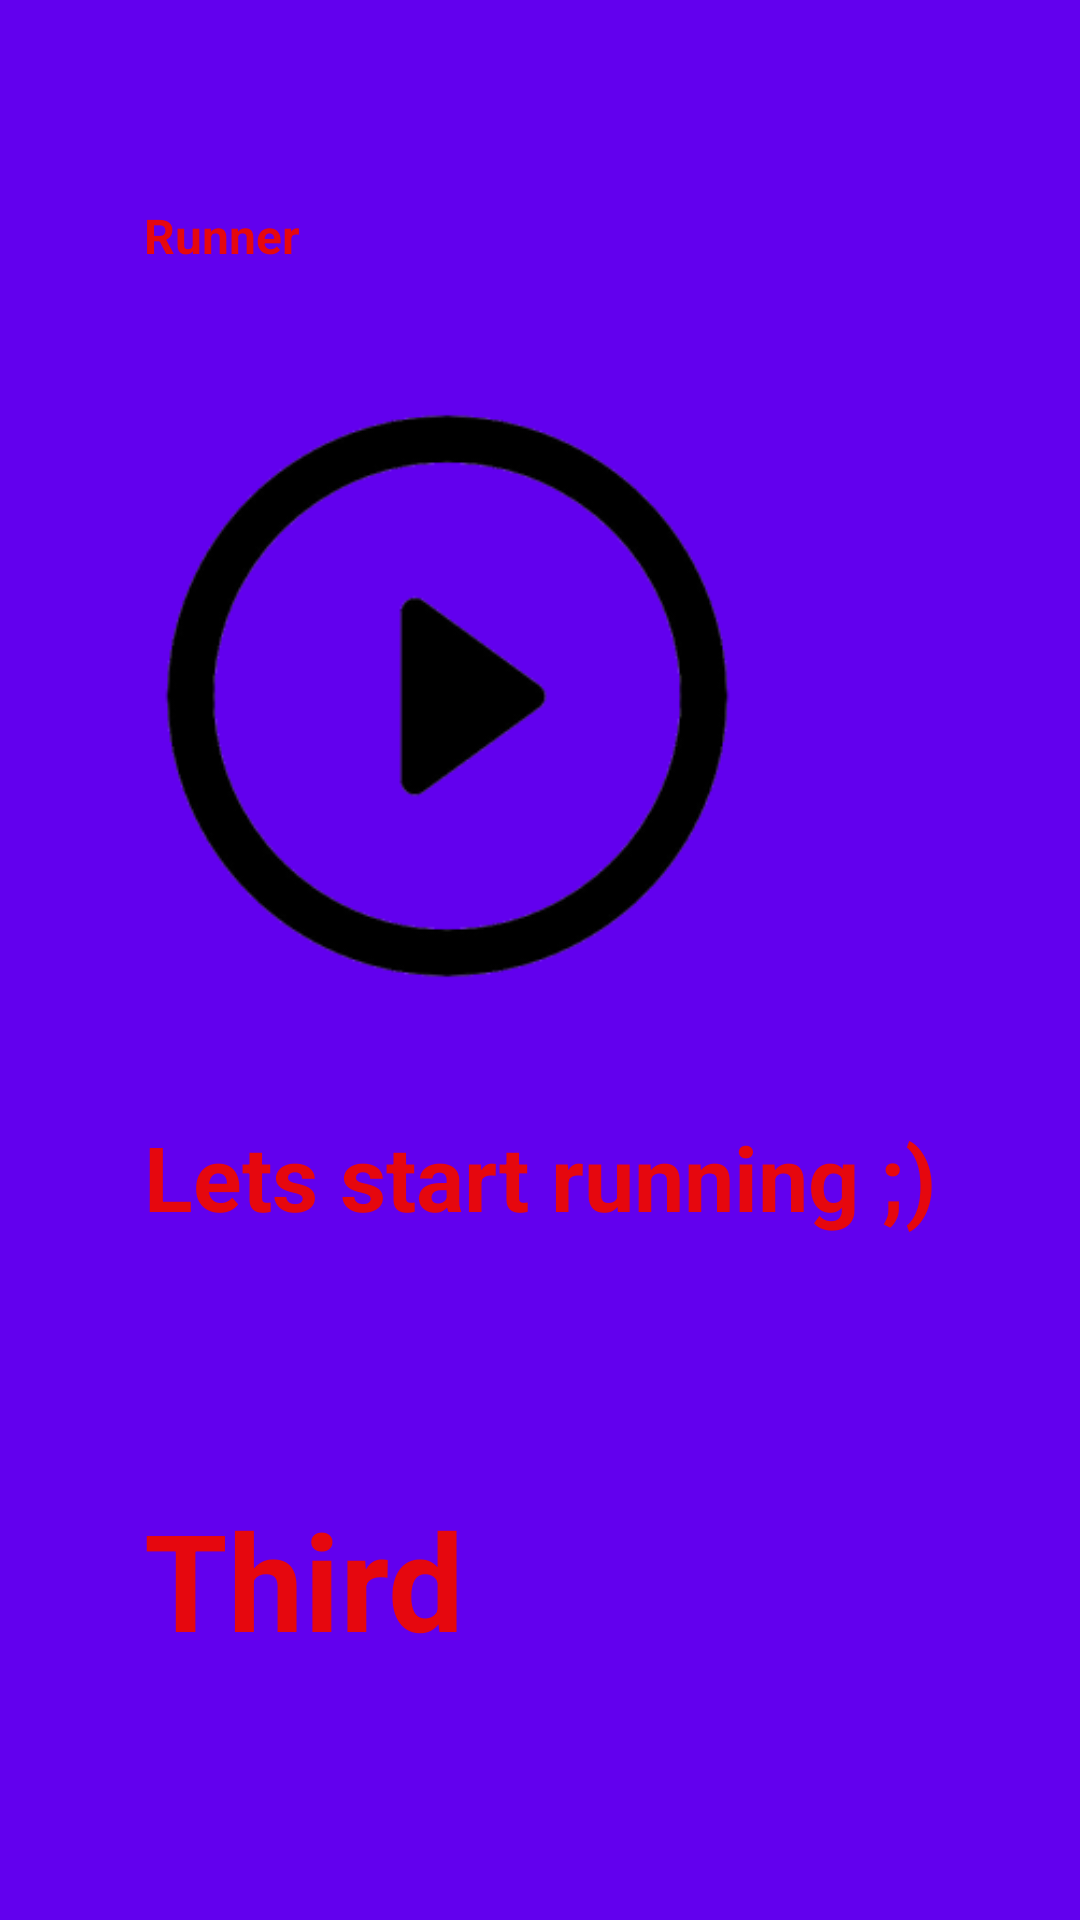

Reconstruct the res/layout file that produces this screen, plus the resources it refers to.
<!-- AndroidManifest.xml: application theme Theme.Runner -->
<!-- res/layout/fragment_third.xml -->
<androidx.constraintlayout.widget.ConstraintLayout xmlns:android="http://schemas.android.com/apk/res/android"
    xmlns:app="http://schemas.android.com/apk/res-auto"
    xmlns:tools="http://schemas.android.com/tools"
    android:layout_width="match_parent"
    android:layout_height="match_parent"
    tools:context="fragments.StartRunningFragment"
    android:background="@color/purple_500">

    <ImageView
        android:id="@+id/first_fragment_text"
        android:layout_width="200dp"
        android:layout_height="200dp"
        android:src="@drawable/play"
        app:layout_constraintBottom_toBottomOf="parent"
        app:layout_constraintEnd_toEndOf="parent"
        app:layout_constraintHorizontal_bias="0.3"
        app:layout_constraintStart_toStartOf="parent"
        app:layout_constraintTop_toTopOf="parent"
        app:layout_constraintVertical_bias="0.3" />

    <TextView
        android:id="@+id/name"
        android:layout_width="wrap_content"
        android:layout_height="wrap_content"
        android:layout_marginTop="25dp"
        android:elevation="3dp"
        android:shadowColor="@color/black"
        android:text="Runner"
        android:textColor="@color/menuRed"
        android:textSize="16sp"
        android:textStyle="bold"
        app:layout_constraintBottom_toTopOf="@+id/first_fragment_text"
        app:layout_constraintEnd_toEndOf="parent"
        app:layout_constraintHorizontal_bias="0"
        app:layout_constraintStart_toStartOf="@+id/first_fragment_text"
        app:layout_constraintTop_toTopOf="parent" />

    <TextView
        android:id="@+id/name2"
        android:layout_width="wrap_content"
        android:layout_height="wrap_content"
        android:elevation="3dp"
        android:layout_marginTop="40dp"
        android:shadowColor="@color/black"
        android:text="Lets start running ;)"
        android:textColor="@color/menuRed"
        android:textSize="30sp"
        android:textStyle="bold"
        app:layout_constraintBottom_toBottomOf="parent"
        app:layout_constraintEnd_toEndOf="parent"
        app:layout_constraintHorizontal_bias="0"
        app:layout_constraintVertical_bias="0"
        app:layout_constraintStart_toStartOf="@+id/first_fragment_text"
        app:layout_constraintTop_toBottomOf="@+id/first_fragment_text" />

    <TextView
        android:id="@+id/placeHolder"
        android:layout_width="wrap_content"
        android:layout_height="wrap_content"
        android:elevation="3dp"
        android:shadowColor="@color/black"
        android:text="Third"
        android:textColor="@color/menuRed"
        android:textSize="45sp"
        android:textStyle="bold"
        app:layout_constraintHorizontal_bias="0"
        app:layout_constraintBottom_toBottomOf="parent"
        app:layout_constraintEnd_toEndOf="parent"
        app:layout_constraintStart_toStartOf="@+id/name2"
        app:layout_constraintTop_toBottomOf="@+id/name2" />

</androidx.constraintlayout.widget.ConstraintLayout>
<!-- resources referenced by this layout -->
<resources>
  <color name="black">#FF000000</color>
  <color name="menuRed">#e6070e</color>
  <color name="purple_500">#FF6200EE</color>
  <!-- drawable play: png bitmap (drawable, 13155 bytes) -->
  <style name="Theme.Runner" parent="Theme.AppCompat.Light.NoActionBar">
          
          <item name="colorPrimary">@color/purple_500</item>
          <item name="colorPrimaryVariant">@color/purple_700</item>
          <item name="colorOnPrimary">@color/white</item>
          
          <item name="colorSecondary">@color/teal_200</item>
          <item name="colorSecondaryVariant">@color/teal_700</item>
          <item name="colorOnSecondary">@color/black</item>
          
  
          
      </style>
  <color name="purple_700">#FF3700B3</color>
  <color name="white">#FFFFFFFF</color>
  <color name="teal_200">#FF03DAC5</color>
  <color name="teal_700">#FF018786</color>
</resources>
